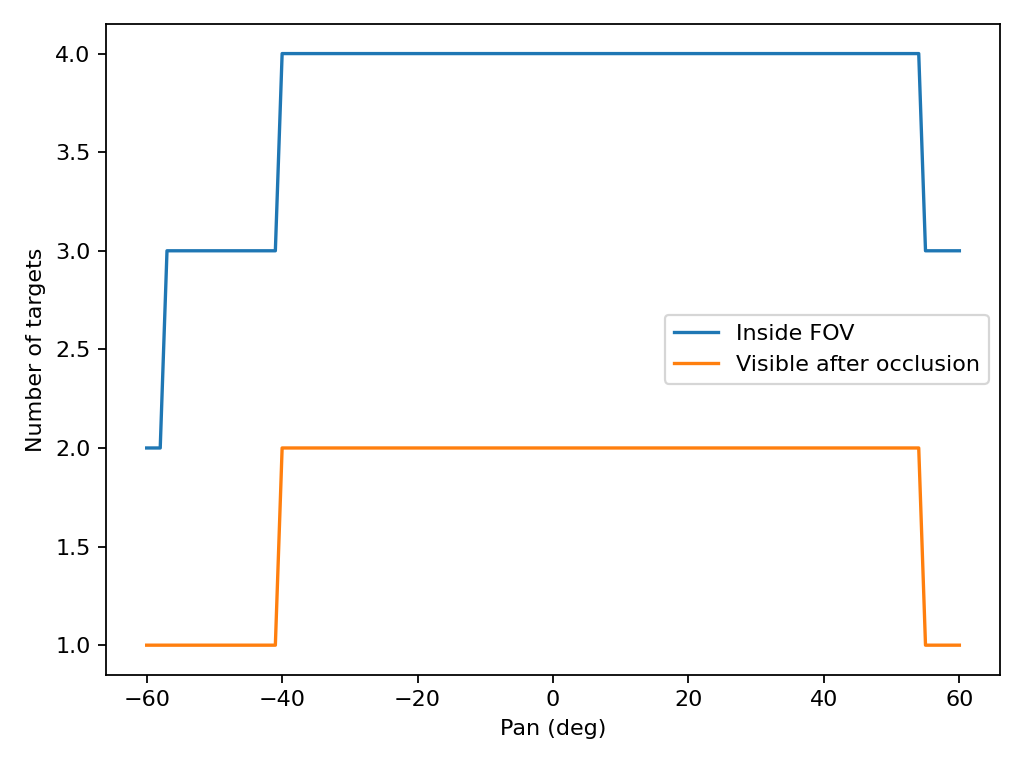

The file beside this chart, header and first rows:
pan_deg, in_fov, visible_after_occlusion
-6.000000000000000000e+01, 2.000000000000000000e+00, 1.000000000000000000e+00
-5.900000000000000000e+01, 2.000000000000000000e+00, 1.000000000000000000e+00
-5.800000000000000000e+01, 2.000000000000000000e+00, 1.000000000000000000e+00
-5.700000000000000000e+01, 3.000000000000000000e+00, 1.000000000000000000e+00
-5.600000000000000000e+01, 3.000000000000000000e+00, 1.000000000000000000e+00
-5.500000000000000000e+01, 3.000000000000000000e+00, 1.000000000000000000e+00
-5.400000000000000000e+01, 3.000000000000000000e+00, 1.000000000000000000e+00
-5.300000000000000000e+01, 3.000000000000000000e+00, 1.000000000000000000e+00
-5.200000000000000000e+01, 3.000000000000000000e+00, 1.000000000000000000e+00
-5.100000000000000000e+01, 3.000000000000000000e+00, 1.000000000000000000e+00
-5.000000000000000000e+01, 3.000000000000000000e+00, 1.000000000000000000e+00
-4.900000000000000000e+01, 3.000000000000000000e+00, 1.000000000000000000e+00
-4.800000000000000000e+01, 3.000000000000000000e+00, 1.000000000000000000e+00
-4.700000000000000000e+01, 3.000000000000000000e+00, 1.000000000000000000e+00
-4.600000000000000000e+01, 3.000000000000000000e+00, 1.000000000000000000e+00
-4.500000000000000000e+01, 3.000000000000000000e+00, 1.000000000000000000e+00
-4.400000000000000000e+01, 3.000000000000000000e+00, 1.000000000000000000e+00
-4.300000000000000000e+01, 3.000000000000000000e+00, 1.000000000000000000e+00
-4.200000000000000000e+01, 3.000000000000000000e+00, 1.000000000000000000e+00
-4.100000000000000000e+01, 3.000000000000000000e+00, 1.000000000000000000e+00
-4.000000000000000000e+01, 4.000000000000000000e+00, 2.000000000000000000e+00
-3.900000000000000000e+01, 4.000000000000000000e+00, 2.000000000000000000e+00
-3.800000000000000000e+01, 4.000000000000000000e+00, 2.000000000000000000e+00
-3.700000000000000000e+01, 4.000000000000000000e+00, 2.000000000000000000e+00
-3.600000000000000000e+01, 4.000000000000000000e+00, 2.000000000000000000e+00
-3.500000000000000000e+01, 4.000000000000000000e+00, 2.000000000000000000e+00
-3.400000000000000000e+01, 4.000000000000000000e+00, 2.000000000000000000e+00
-3.300000000000000000e+01, 4.000000000000000000e+00, 2.000000000000000000e+00
-3.200000000000000000e+01, 4.000000000000000000e+00, 2.000000000000000000e+00
-3.100000000000000000e+01, 4.000000000000000000e+00, 2.000000000000000000e+00
-3.000000000000000000e+01, 4.000000000000000000e+00, 2.000000000000000000e+00
-2.900000000000000000e+01, 4.000000000000000000e+00, 2.000000000000000000e+00
-2.800000000000000000e+01, 4.000000000000000000e+00, 2.000000000000000000e+00
-2.700000000000000000e+01, 4.000000000000000000e+00, 2.000000000000000000e+00
-2.600000000000000000e+01, 4.000000000000000000e+00, 2.000000000000000000e+00
-2.500000000000000000e+01, 4.000000000000000000e+00, 2.000000000000000000e+00
-2.400000000000000000e+01, 4.000000000000000000e+00, 2.000000000000000000e+00
-2.300000000000000000e+01, 4.000000000000000000e+00, 2.000000000000000000e+00
-2.200000000000000000e+01, 4.000000000000000000e+00, 2.000000000000000000e+00
-2.100000000000000000e+01, 4.000000000000000000e+00, 2.000000000000000000e+00
-2.000000000000000000e+01, 4.000000000000000000e+00, 2.000000000000000000e+00
-1.900000000000000000e+01, 4.000000000000000000e+00, 2.000000000000000000e+00
-1.800000000000000000e+01, 4.000000000000000000e+00, 2.000000000000000000e+00
-1.700000000000000000e+01, 4.000000000000000000e+00, 2.000000000000000000e+00
-1.600000000000000000e+01, 4.000000000000000000e+00, 2.000000000000000000e+00
-1.500000000000000000e+01, 4.000000000000000000e+00, 2.000000000000000000e+00
-1.400000000000000000e+01, 4.000000000000000000e+00, 2.000000000000000000e+00
-1.300000000000000000e+01, 4.000000000000000000e+00, 2.000000000000000000e+00
-1.200000000000000000e+01, 4.000000000000000000e+00, 2.000000000000000000e+00
-1.100000000000000000e+01, 4.000000000000000000e+00, 2.000000000000000000e+00
-1.000000000000000000e+01, 4.000000000000000000e+00, 2.000000000000000000e+00
-9.000000000000000000e+00, 4.000000000000000000e+00, 2.000000000000000000e+00
-8.000000000000000000e+00, 4.000000000000000000e+00, 2.000000000000000000e+00
-7.000000000000000000e+00, 4.000000000000000000e+00, 2.000000000000000000e+00
-6.000000000000000000e+00, 4.000000000000000000e+00, 2.000000000000000000e+00
-5.000000000000000000e+00, 4.000000000000000000e+00, 2.000000000000000000e+00
-4.000000000000000000e+00, 4.000000000000000000e+00, 2.000000000000000000e+00
-3.000000000000000000e+00, 4.000000000000000000e+00, 2.000000000000000000e+00
-2.000000000000000000e+00, 4.000000000000000000e+00, 2.000000000000000000e+00
-1.000000000000000000e+00, 4.000000000000000000e+00, 2.000000000000000000e+00
... 61 more rows
